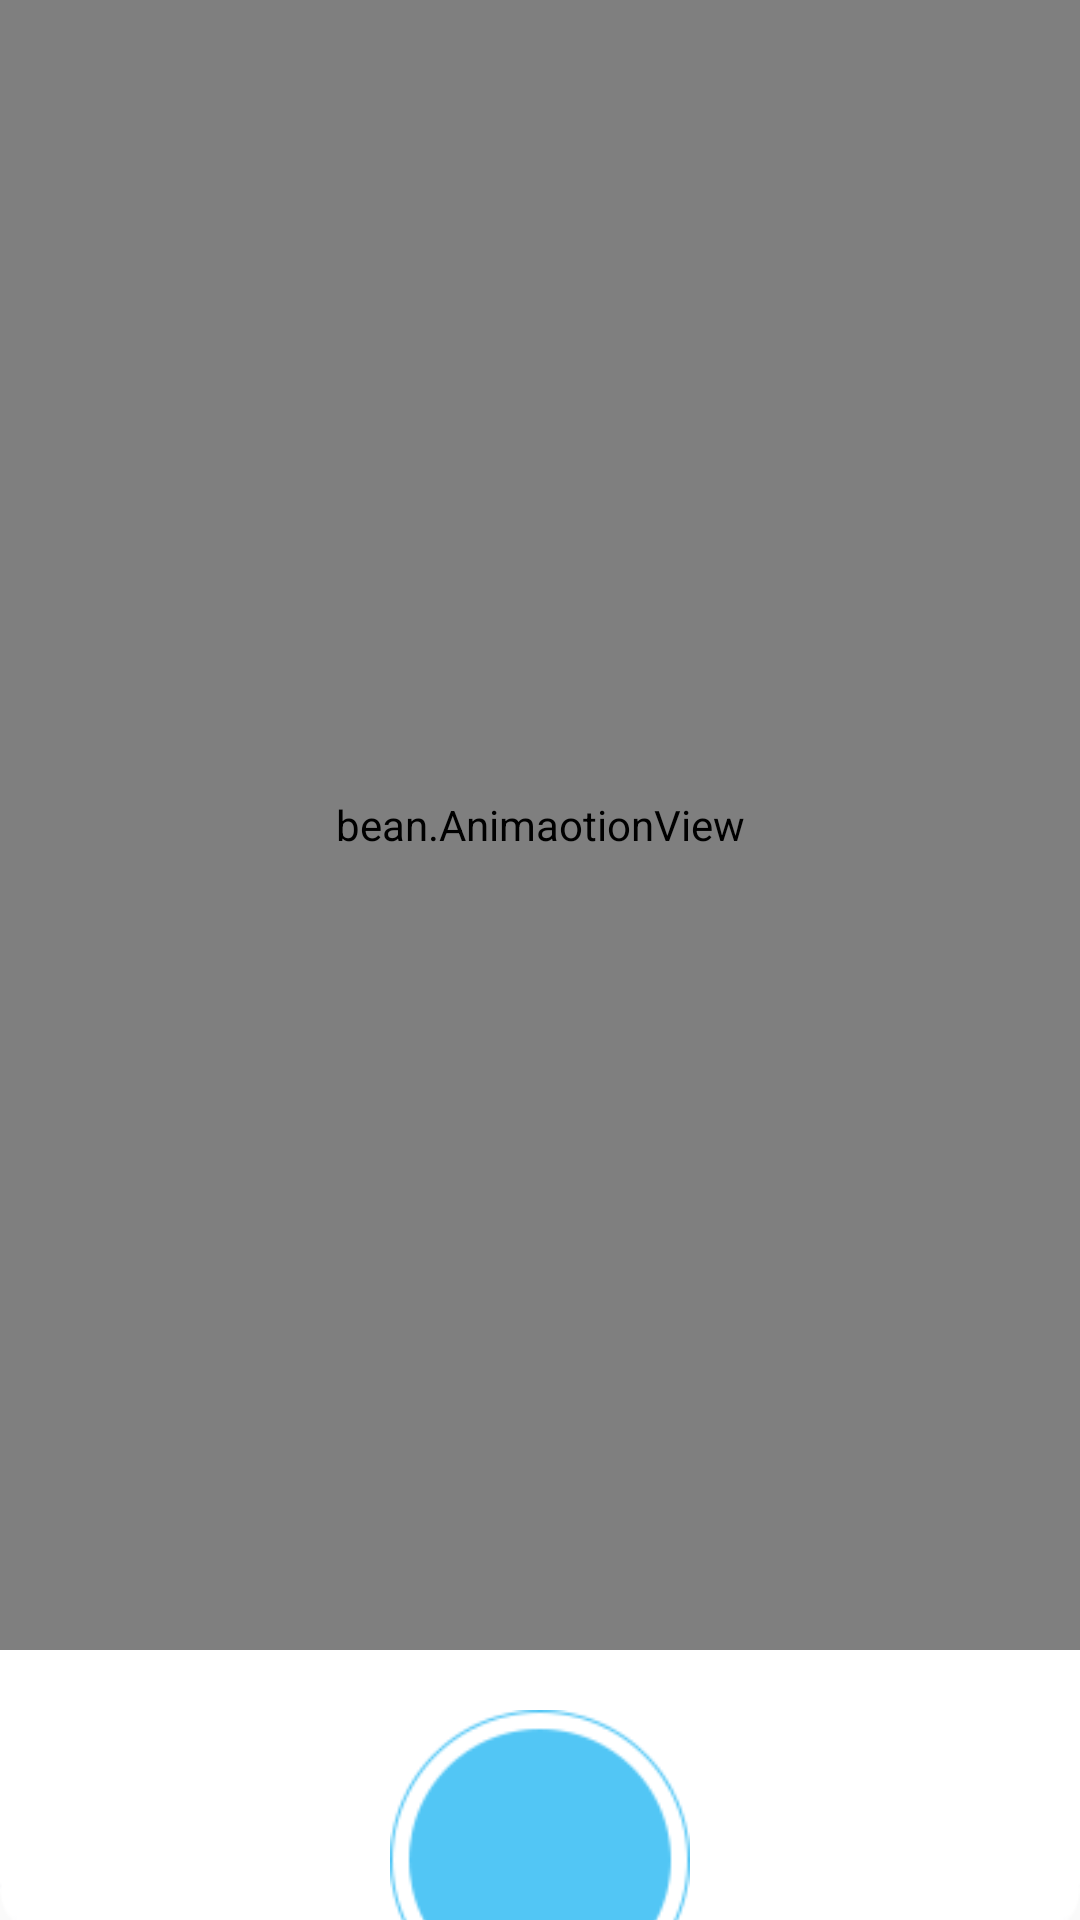

The Android layout XML behind this screen, and the referenced resources:
<!-- AndroidManifest.xml: application theme AppTheme -->
<!-- res/layout/animation_layout.xml -->
<?xml version="1.0" encoding="utf-8"?>
<LinearLayout xmlns:android="http://schemas.android.com/apk/res/android"
    android:orientation="vertical" android:layout_width="match_parent"
    android:layout_height="match_parent"
    android:background="@drawable/animation_status">
<bean.AnimaotionView
    android:id="@+id/animationView"
    android:layout_width="match_parent"
    android:layout_height="550dp" />
    <Button
        android:layout_gravity="center"
        android:layout_width="100dp"
        android:layout_height="100dp"
        android:layout_margin="20dp"
        android:background="@drawable/amachinestatu_btn_selector" />
</LinearLayout>
<!-- resources referenced by this layout -->
<resources>
  <!-- drawable amachinestatu_btn_selector (drawable) -->
  <?xml version="1.0" encoding="utf-8"?>
  <selector xmlns:android="http://schemas.android.com/apk/res/android">
      <item android:drawable="@drawable/running_lamp" android:state_selected="true"/>
      <item android:drawable="@drawable/stop_lamp" android:state_enabled="false"/>
      <item android:drawable="@drawable/waitting_lamp"/>
  </selector>
  <!-- drawable animation_status: png bitmap (drawable-ldpi, 16095 bytes) -->
  <style name="AppTheme" parent="Theme.AppCompat.Light.DarkActionBar">
          
          <item name="colorPrimary">@color/colorPrimary</item>
          <item name="colorPrimaryDark">@color/colorPrimaryDark</item>
          <item name="colorAccent">@color/colorAccent</item>
          <item name="windowActionBar">false</item>
          <item name="windowNoTitle">true</item>
          <item name="android:windowFullscreen">true</item>
      </style>
  <!-- drawable running_lamp: png bitmap (drawable-ldpi, 1474 bytes) -->
  <!-- drawable stop_lamp: png bitmap (drawable-ldpi, 1568 bytes) -->
  <!-- drawable waitting_lamp: png bitmap (drawable-ldpi, 1526 bytes) -->
  <!-- not gathered from this repository: default colours our renderer supplied (Android Studio template values) -->
  <color name="colorPrimary">#FF6200EE</color>
  <color name="colorPrimaryDark">#FF3700B3</color>
  <color name="colorAccent">#FF03DAC5</color>
</resources>
